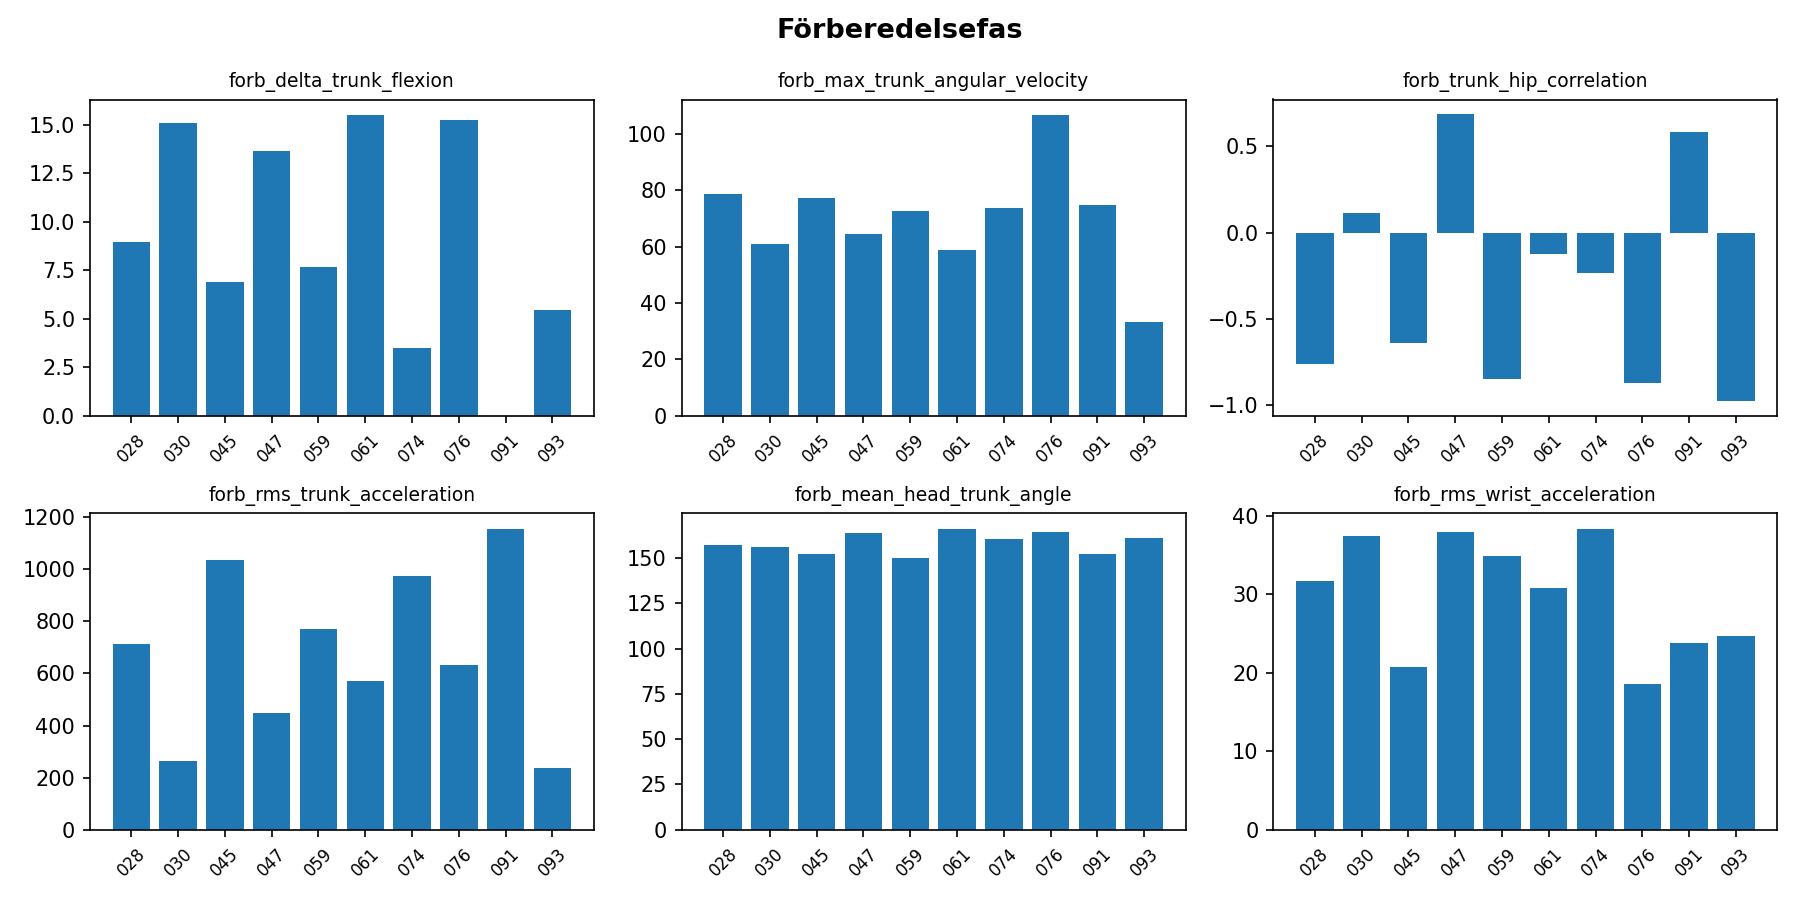

Values plotted in this chart, from the file beside it:
video, forb_delta_trunk_flexion, forb_max_trunk_angular_velocity, forb_trunk_hip_correlation, forb_rms_trunk_acceleration, forb_mean_head_trunk_angle, forb_rms_wrist_acceleration
028, 8.971, 78.61, -0.7599, 712.2, 157.2, 31.68
030, 15.07, 60.93, 0.1145, 263.6, 156.3, 37.45
045, 6.878, 77.35, -0.6413, 1034, 152.1, 20.73
047, 13.66, 64.48, 0.6867, 449.7, 164.1, 37.98
059, 7.674, 72.59, -0.8474, 769.6, 150.2, 34.83
061, 15.52, 58.83, -0.123, 570, 166.3, 30.82
074, 3.475, 73.56, -0.2317, 975.6, 160.7, 38.36
076, 15.24, 106.9, -0.8695, 631.3, 164.4, 18.55
091, 0.0, 74.73, 0.5846, 1156, 152, 23.8
093, 5.432, 33.11, -0.9764, 236.9, 161.3, 24.66
